Dataset: dataset_neu (GitHub, taufdermaur/Maturaarbeit-ML-Project). Classes: besondere signale, ergaenzende angaben zu signalen, fahranordnungen parkierungsbeschraenkungen, fahrverbote mass und gewichtsbeschraenkungen, information notices, markierungen und leiteinrichtungen, verhaltenshinweise, vortrittssignale, wegweisung auf autobahnen und autostrassen, wegweisung auf haupt und nebenstrassen.

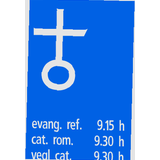
Label: information notices

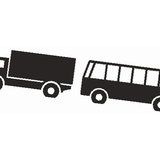
Label: ergaenzende angaben zu signalen

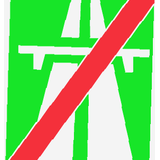
Label: verhaltenshinweise

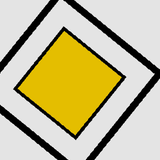
Label: vortrittssignale

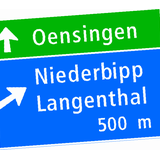
Label: wegweisung auf autobahnen und autostrassen

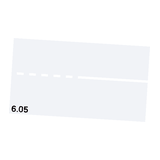
Label: markierungen und leiteinrichtungen
